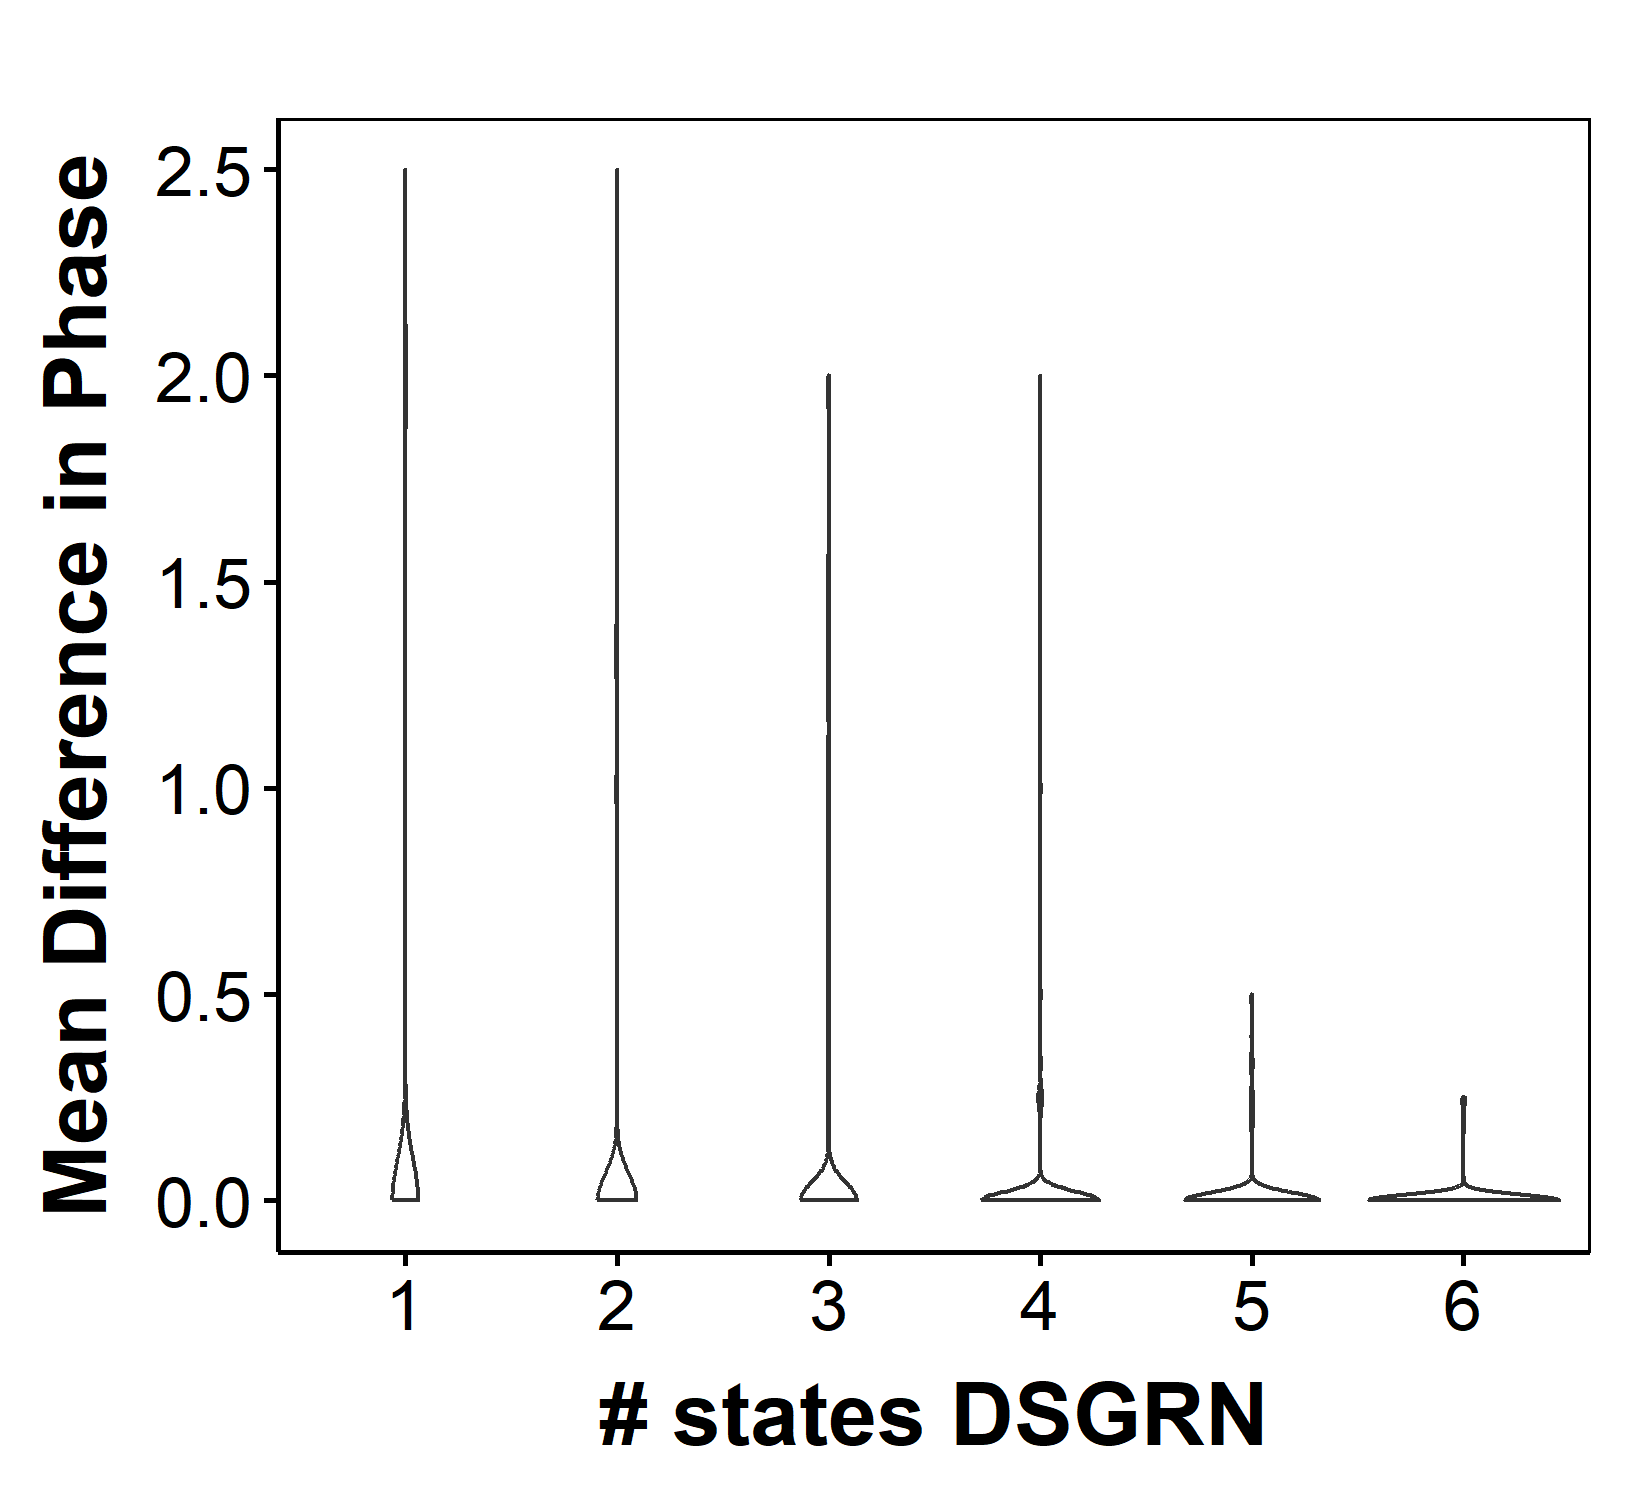

The file beside this chart, header and first rows:
parIndex, Phase, DSGRNPhase, nStateRac, nStateDSGRN, Compare
1, 0300-1010, 0300-1010, 2, 2, 1
2, 0303-1010-1013, 0303-1010-1013, 3, 3, 1
3, 1010-1013-1303, 1010-1013-1303, 3, 3, 1
4, 0300-0303-1010, 0300-0303-1010, 3, 3, 1
5, 0300-0303-1010, 0300-0303-1010, 3, 3, 1
6, 0303-1013, 0303-0311-1011-1013, 2, 4, 1
7, 0303-1010, 0303-1010, 2, 2, 1
8, 0010-0013-0210-0300-0303, 0010-0013-0210-0300-0303, 5, 5, 1
9, 0300-0303-1010, -1, 3, 2, 0
10, 0303, 0303-1003, 1, 2, 1
11, 0300-1010, -1, 2, 2, 0
12, 0300-0303-1010, 0300-0303-1010, 3, 3, 1
13, 0300-1010, 0300-1010, 2, 2, 1
14, 1010, 1010, 1, 1, 1
15, 0011-0103-0301-0303, 0011-0103-0301-0303, 4, 4, 1
16, 0010-0302, 0010-0012-0302, 2, 3, 1
17, 0303-1010-1013, 0303-1010-1013, 3, 3, 1
18, 1010, 1010, 1, 1, 1
19, 0010-0303-0310, 0010-0303-0310, 3, 3, 1
20, 1010, 1010, 1, 1, 1
21, 0303-1010-1013, 0303-1010-1013, 3, 3, 1
22, 1010, 1010, 1, 1, 1
23, 0303, 0303, 1, 1, 1
24, 0300-0303-1010-1103, 0300-0303-1010-1103, 4, 4, 1
25, 0303-1003-1010, 0303-1003-1010, 3, 3, 1
26, 0300-0303-1003-1010, 0300-0303-1003-1010, 4, 4, 1
27, 0300-0303-1010, 0300-0303-1010, 3, 3, 1
28, 0010-0300-0303, 0010-0300-0303, 3, 3, 1
29, 0303-1003, 0303-1003, 2, 2, 1
30, 0303-1010-1013, 0303-1010-1013-1103, 3, 4, 1
31, 0210-0300-1010, 0210-0300-0302-1002-1010, 3, 5, 1
32, 1003-1010-1303, 1003-1010-1303, 3, 3, 1
33, 0301-0303-1001, 0301-0303-1001, 3, 3, 1
34, 0010-0312, 0010-0312, 2, 2, 1
35, 0300-1010, 0300-0302-1010-1012, 2, 4, 1
36, 0010-0310, 0010-0310, 2, 2, 1
37, 0300-1010, 0300-1010, 2, 2, 1
38, 0300-1010, 0300-1010, 2, 2, 1
39, 1010-1012, 1010-1012, 2, 2, 1
40, 0310, 0310-1010-1210, 1, 3, 1
41, 0300-0303-1003-1010, 0300-0303-1003-1010, 4, 4, 1
42, 0303-0311, 0303-0311, 2, 2, 1
43, 1010, 0303-1010-1013, 1, 3, 1
44, 0010-0300-0303, 0010-0300-0303, 3, 3, 1
45, 0303-0310-1010-1013, 0303-0310-1010-1013, 4, 4, 1
46, 1010, 1010-1011, 1, 2, 1
47, 0010, 0010-0013-0313, 1, 3, 1
48, 0300-0303-1010, 0300-0303-1010, 3, 3, 1
49, 0300-0302-1010-1012, 0300-0302-1010-1012, 4, 4, 1
50, 0300-0303-1003-1010, 0300-0303-1003-1010, 4, 4, 1
51, 0302-0303-1002-1003, 0302-0303-1002-1003, 4, 4, 1
52, 0301-0303-1001-1003, 0301-0303-1001-1003, 4, 4, 1
53, 1010, 1010, 1, 1, 1
54, 0300-0303-1010, 0300-0303-1010-1013, 3, 4, 1
55, 0300-1010, 0300-1010, 2, 2, 1
56, 1010-1013-1303, 1010-1013-1303, 3, 3, 1
57, 0303-0311-1011-1013, 0303-0311-1011-1013, 4, 4, 1
58, 0303-1003, 0303-1003, 2, 2, 1
59, 0303-1010-1013-1103, 0303-1010-1013-1103, 4, 4, 1
60, 1010, 0303-1010, 1, 2, 1
... 9,940 more rows
